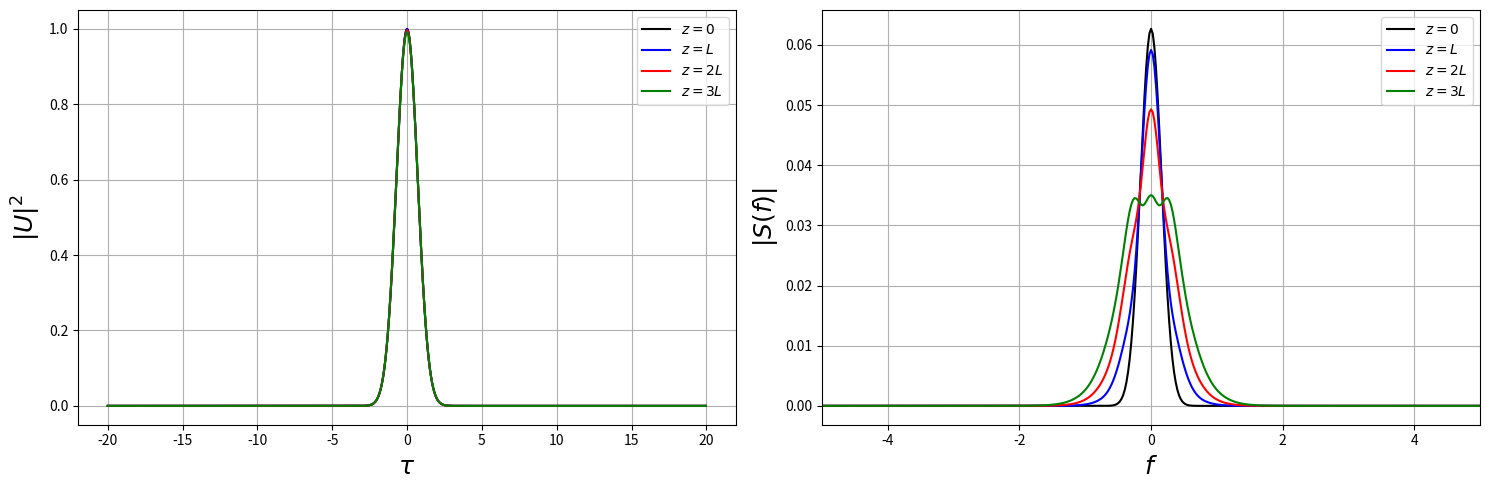

Source code (Python):
# -*- coding: utf-8 -*-
"""
Created on Fri Nov  7 15:40:38 2025

[redacted]
"""

import numpy as np
from scipy.fft import fft, ifft, fftshift, fftfreq
import matplotlib.pyplot as plt

#%% Parameters
T0 = 1e-12              # s
B2 = -20e-27            # s^2/m
n2 = 3e-20              # m^2/W
Aeff = 50e-12           # m^2
c = 3e8                 # m/s
w0 = 2e14               # rad/s
P0 = 50e3               # W

#%% Determine lengths 
gamma = n2*w0/(c*Aeff)
L_D = T0**2/abs(B2)     # m
L_NL = 1/(gamma*P0)

print(f'L_D = {L_D:.2f} m')
print(f'L_NL = {L_NL:.2f} m')
print(f'L_D/L_NL = {L_D/L_NL:.2e}')    

#%% Split Step Fourier Parameters
# Number of samples
max_z = 3*L_NL
N_z = 3000
h = max_z/N_z

N_tau = 1024
tau_max = 20
tau = np.linspace(-1*tau_max, tau_max, N_tau, endpoint=False)
f = fftfreq(N_tau, tau[1]-tau[0])

U = np.zeros((N_z+1, N_tau), dtype=complex)

# Initial function U(0, Tau)
U[0] = np.exp(-.5*tau**2)
# U[0] = 1/np.cosh(tau)

#%% Helper functions
def sign(x):
    if x==0: 
        return 0
    elif x>0:
        return 1
    else:
        return -1

def dispersion_evolution(U, h):
    U_f = fft(U)
    D_hat = -1j*sign(B2)*(2*np.pi*f)**2/(2*L_D)
    res_f = np.exp(h*D_hat)*U_f
    return ifft(res_f)

def spm_evolution(U, h):
    N_hat = 1j*np.abs(U)**2/L_NL
    return np.exp(h*N_hat)*U

#%% Main Loop
for i in range(1, N_z+1):
    temp = U[i-1]                                       # Get last time-step
    temp = dispersion_evolution(temp, h/2)         # Apply first half of dispersion
    temp = spm_evolution(temp, h)                  # Apply SPM
    U[i] = dispersion_evolution(temp, h/2)         # Apply second half of dispersion
    
#%% Plotting
# Time domain
fig = plt.figure(num=1, clear=True, figsize=(15,5))
ax = fig.add_subplot(1, 2, 1)
ax.plot(tau, np.abs(U[0])**2, 'k-', label = '$z=0$')
ax.plot(tau, np.abs(U[N_z//3])**2, 'b-', label = '$z=L$')
ax.plot(tau, np.abs(U[2*N_z//3])**2, 'r-', label = '$z=2L$')
ax.plot(tau, np.abs(U[N_z])**2, 'g-', label = '$z=3L$')
ax.grid(True)
ax.legend(loc='best')
ax.set_ylabel(r'$|U|^2$', size=18)
ax.set_xlabel(r'$\tau$', size=18)
#ax.set_xlim(-10, 10) 

# Freq domain (absolute value)
f_plot = fftshift(f)
U_0_f_plot = 1.0/N_tau*np.abs(fftshift(fft(U[0])))
U_L_f_plot = 1.0/N_tau*np.abs(fftshift(fft(U[N_z//3])))
U_2L_f_plot = 1.0/N_tau*np.abs(fftshift(fft(U[2*N_z//3])))
U_3L_f_plot = 1.0/N_tau*np.abs(fftshift(fft(U[N_z])))

ax = fig.add_subplot(1, 2, 2)
ax.plot(f_plot, U_0_f_plot, 'k-', label = '$z=0$')
ax.plot(f_plot, U_L_f_plot, 'b-', label = '$z=L$')
ax.plot(f_plot, U_2L_f_plot, 'r-', label = '$z=2L$')
ax.plot(f_plot, U_3L_f_plot, 'g-', label = '$z=3L$')
ax.grid(True)
ax.legend(loc='best')
ax.set_ylabel(r'$|S(f)|$', size=18)
ax.set_xlabel(r'$f$', size=18) 
ax.set_xlim(-5, 5)

fig.tight_layout()